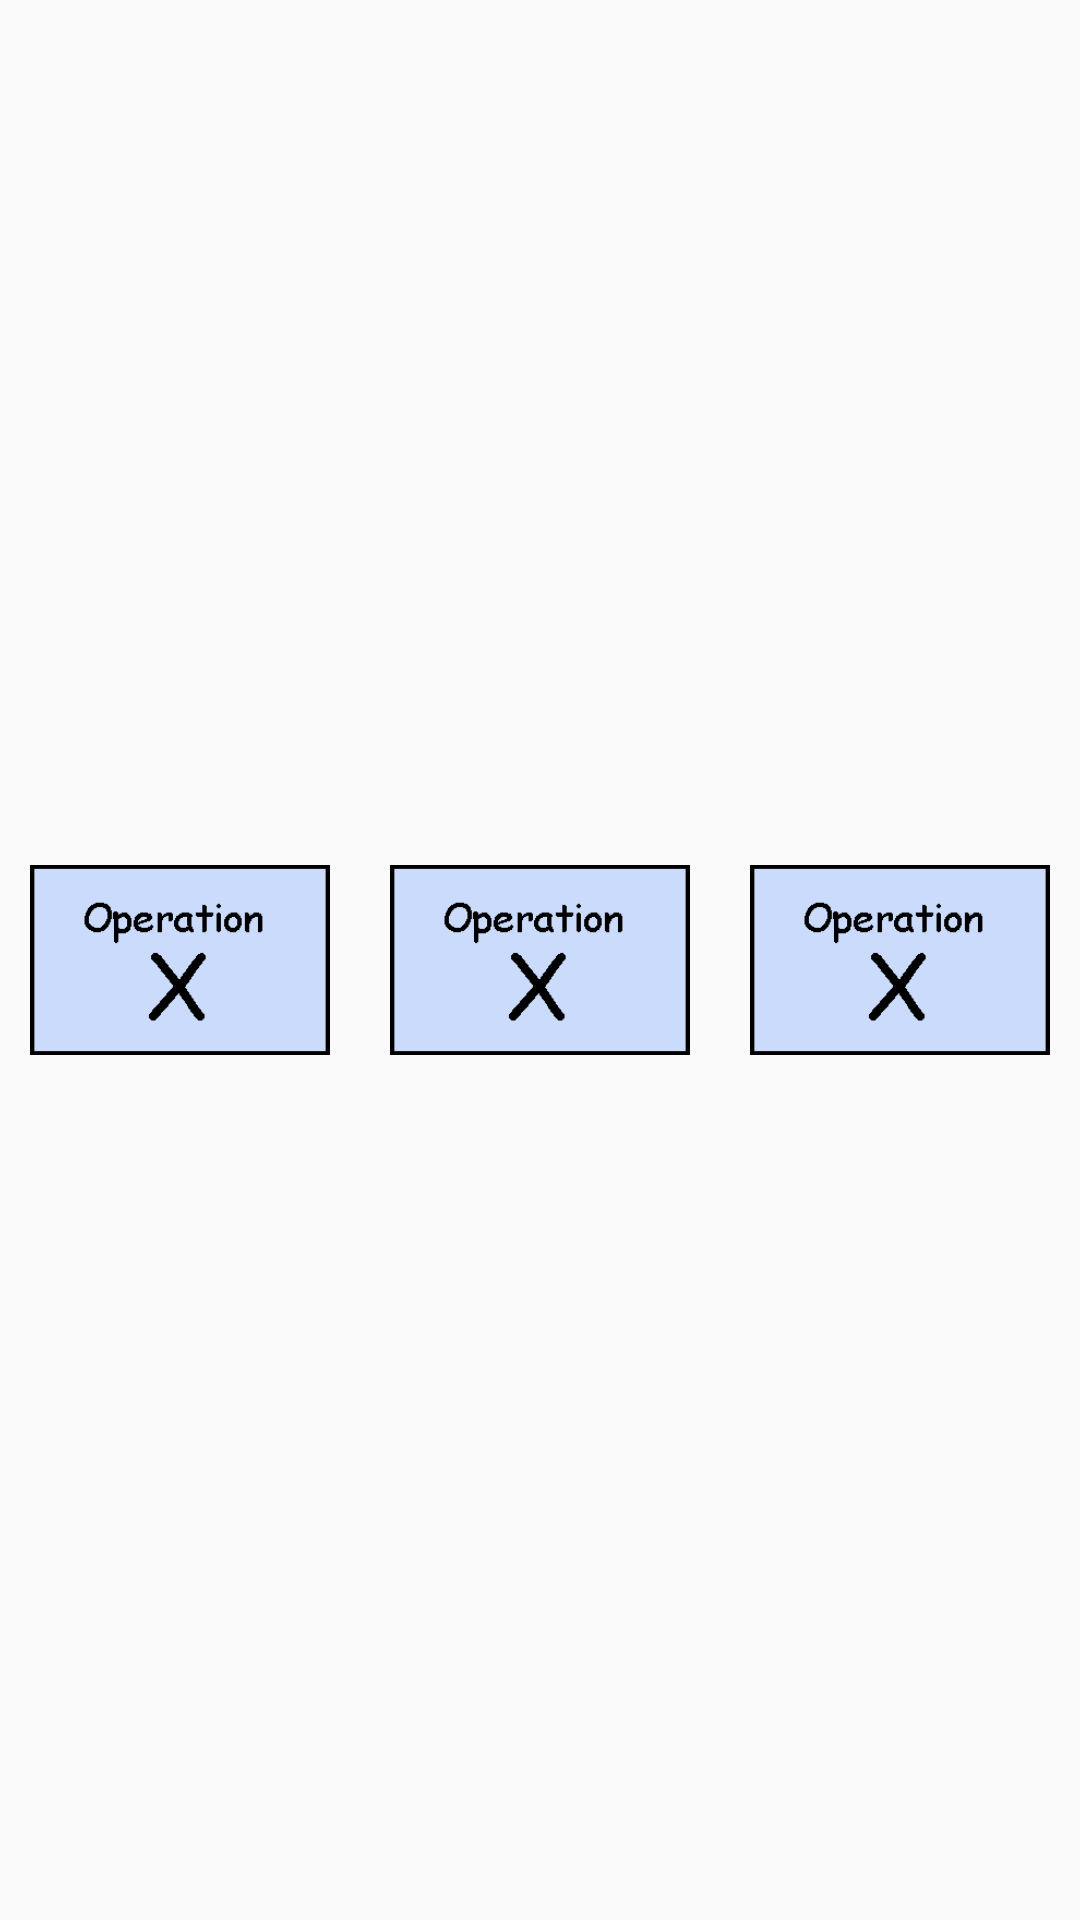

The Android layout XML behind this screen, and the referenced resources:
<!-- AndroidManifest.xml: application theme AppTheme -->
<!-- res/layout/fragment_actions.xml -->
<?xml version="1.0" encoding="utf-8"?>
<FrameLayout xmlns:android="http://schemas.android.com/apk/res/android"
    xmlns:tools="http://schemas.android.com/tools"
    android:layout_width="match_parent"
    android:layout_height="match_parent"
    tools:context=".ActionsFragment">

    
    <LinearLayout
        android:layout_width="match_parent"
        android:layout_height="match_parent"
        android:gravity="center"
        android:orientation="horizontal">
        <ImageView
            android:id="@+id/primary_attack"
            android:layout_width="100dp"
            android:layout_height="100dp"
            android:src="@drawable/operation_x_logo"
            android:layout_margin="10dp"/>

        <ImageView
            android:id="@+id/secondary_attack"
            android:layout_width="100dp"
            android:layout_height="100dp"
            android:src="@drawable/operation_x_logo"
            android:layout_margin="10dp"/>

        <ImageView
            android:id="@+id/third_attack"
            android:layout_width="100dp"
            android:layout_height="100dp"
            android:src="@drawable/operation_x_logo"
            android:layout_margin="10dp"/>

    </LinearLayout>

</FrameLayout>
<!-- resources referenced by this layout -->
<resources>
  <!-- drawable operation_x_logo: png bitmap (drawable, 1675 bytes) -->
  <style name="AppTheme" parent="Theme.AppCompat.Light.NoActionBar">
          
          <item name="colorPrimary">@color/colorPrimary</item>
          <item name="colorPrimaryDark">#5A5E5D</item>
          <item name="colorAccent">@color/colorAccent</item>
      </style>
  <color name="colorPrimary">#6200EE</color>
  <color name="colorAccent">#03DAC5</color>
</resources>
